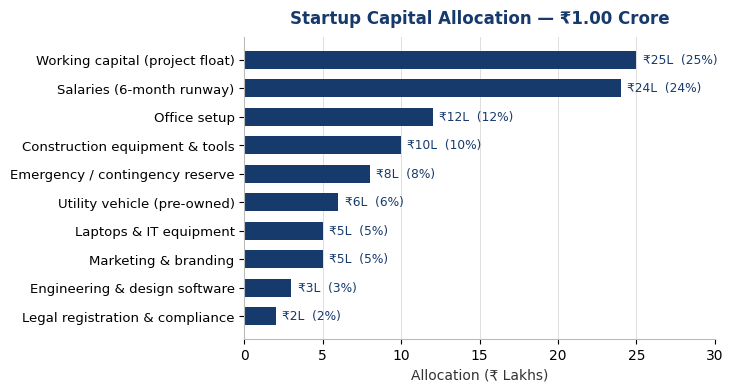

Python code for this plot: (Note: this script raises an exception after producing the figure.)
#!/usr/bin/env python3
"""Generate professional navy-themed charts for the BuildWise business plan report."""

import matplotlib
matplotlib.use("Agg")
import matplotlib.pyplot as plt
from matplotlib.ticker import FuncFormatter

OUT_DIR = "/projects/sandbox/claude-projects/BuildWise-Business-Plan"

NAVY = "#163A6B"
NAVY_LIGHT = "#4E77B0"
GREY = "#8A8A8A"
GRID = "#DDDDDD"

plt.rcParams.update({
    "font.family": "DejaVu Sans",
    "font.size": 10,
    "axes.edgecolor": "#BBBBBB",
    "axes.linewidth": 0.8,
    "figure.dpi": 150,
})


# ---------- Figure 1: Startup Budget Allocation (horizontal bar) ----------
budget = [
    ("Working capital (project float)", 25),
    ("Salaries (6-month runway)", 24),
    ("Office setup", 12),
    ("Construction equipment & tools", 10),
    ("Emergency / contingency reserve", 8),
    ("Utility vehicle (pre-owned)", 6),
    ("Laptops & IT equipment", 5),
    ("Marketing & branding", 5),
    ("Engineering & design software", 3),
    ("Legal registration & compliance", 2),
]
labels = [b[0] for b in budget]
values = [b[1] for b in budget]

fig, ax = plt.subplots(figsize=(7.4, 4.0))
ypos = range(len(labels))
bars = ax.barh(list(ypos), values, color=NAVY, height=0.62)
ax.invert_yaxis()
ax.set_yticks(list(ypos))
ax.set_yticklabels(labels, fontsize=9.5)
ax.set_xlabel("Allocation (\u20b9 Lakhs)", fontsize=10, color="#333333")
ax.set_xlim(0, max(values) + 5)
for b, v in zip(bars, values):
    ax.text(v + 0.4, b.get_y() + b.get_height() / 2,
            f"\u20b9{v}L  ({v}%)", va="center", ha="left",
            fontsize=8.8, color=NAVY)
ax.grid(axis="x", color=GRID, linewidth=0.7, zorder=0)
ax.set_axisbelow(True)
for spine in ["top", "right"]:
    ax.spines[spine].set_visible(False)
ax.set_title("Startup Capital Allocation \u2014 \u20b91.00 Crore",
             fontsize=12, fontweight="bold", color=NAVY, pad=10)
fig.tight_layout()
fig.savefig(f"{OUT_DIR}/budget_allocation.png", bbox_inches="tight", facecolor="white")
plt.close(fig)


# ---------- Figure 2: Revenue & Net Profit Growth (grouped bars) ----------
years = ["Year 1", "Year 2", "Year 3"]
revenue = [2.02, 4.94, 8.76]      # Rs Crore
net_profit = [0.078, 0.343, 0.658]

x = range(len(years))
w = 0.38
fig, ax = plt.subplots(figsize=(7.4, 3.8))
b1 = ax.bar([i - w / 2 for i in x], revenue, width=w, label="Total Revenue", color=NAVY)
b2 = ax.bar([i + w / 2 for i in x], net_profit, width=w, label="Net Profit", color=NAVY_LIGHT)
ax.set_xticks(list(x))
ax.set_xticklabels(years, fontsize=10.5)
ax.set_ylabel("\u20b9 Crore", fontsize=10, color="#333333")
ax.set_ylim(0, max(revenue) + 1.6)
for b, v in zip(b1, revenue):
    ax.text(b.get_x() + b.get_width() / 2, v + 0.12, f"\u20b9{v:.2f} Cr",
            ha="center", va="bottom", fontsize=8.8, color=NAVY, fontweight="bold")
for b, v in zip(b2, net_profit):
    ax.text(b.get_x() + b.get_width() / 2, v + 0.12, f"\u20b9{v:.2f} Cr",
            ha="center", va="bottom", fontsize=8.2, color=NAVY_LIGHT)
ax.grid(axis="y", color=GRID, linewidth=0.7)
ax.set_axisbelow(True)
for spine in ["top", "right"]:
    ax.spines[spine].set_visible(False)
ax.legend(frameon=False, fontsize=9.5, loc="upper left")
ax.set_title("Projected Revenue and Net Profit (Years 1\u20133)",
             fontsize=12, fontweight="bold", color=NAVY, pad=10)
fig.tight_layout()
fig.savefig(f"{OUT_DIR}/revenue_growth.png", bbox_inches="tight", facecolor="white")
plt.close(fig)

# ---------- Break-even visualization ----------
import numpy as np
from matplotlib.patches import FancyBboxPatch

rev = np.linspace(0, 3, 200)
fixed = 0.30                      # Rs Crore fixed operating cost (Year 1)
total_cost = fixed + 0.80 * rev   # 80% variable (20% contribution margin)
be = 1.5                          # break-even revenue (Rs Crore)

fig, ax = plt.subplots(figsize=(7.8, 4.3))
ax.fill_between(rev, rev, total_cost, where=(rev >= be), color=NAVY, alpha=0.13,
                label="Profit zone", zorder=1)
ax.fill_between(rev, rev, total_cost, where=(rev <= be), color=GREY, alpha=0.20,
                label="Loss zone", zorder=1)
ax.plot(rev, rev, color=NAVY, lw=2.6, label="Total Revenue", zorder=3)
ax.plot(rev, total_cost, color=NAVY_LIGHT, lw=2.6, label="Total Cost", zorder=3)
ax.axhline(fixed, color=GREY, lw=1.3, ls=":", zorder=2)
ax.text(0.03, fixed + 0.05, "Fixed cost \u20b90.30 Cr", fontsize=8.5, color=GREY)
ax.axvline(be, color="#B0433B", ls="--", lw=1.2, zorder=2)
ax.plot([be], [be], "o", color="#B0433B", ms=9, zorder=5)
ax.annotate("Break-even\n\u20b91.50 Crore", (be, be), xytext=(be + 0.18, be - 0.72),
            fontsize=9.5, color="#B0433B", fontweight="bold",
            arrowprops=dict(arrowstyle="-|>", color="#B0433B"))
ax.set_xlim(0, 3)
ax.set_ylim(0, 3)
ax.set_xlabel("Revenue (\u20b9 Crore)", fontsize=10, color="#333333")
ax.set_ylabel("Revenue / Cost (\u20b9 Crore)", fontsize=10, color="#333333")
ax.grid(color=GRID, linewidth=0.7, zorder=0)
ax.set_axisbelow(True)
for spine in ["top", "right"]:
    ax.spines[spine].set_visible(False)
ax.legend(frameon=False, fontsize=9, loc="upper left", ncol=2)
ax.set_title("Break-Even Analysis (Year 1)", fontsize=12, fontweight="bold",
             color=NAVY, pad=10)
fig.tight_layout()
fig.savefig(f"{OUT_DIR}/breakeven_chart.png", bbox_inches="tight", facecolor="white")
plt.close(fig)


# ---------- Financial summary KPI cards ----------
cards = [
    ("STARTUP CAPITAL", "\u20b91.00 Cr", "Self / informal funding"),
    ("BREAK-EVEN", "\u20b91.50 Cr", "Reached within Year 1"),
    ("YEAR 3 REVENUE", "\u20b98.76 Cr", "From \u20b92.02 Cr in Year 1"),
    ("YEAR 3 NET PROFIT", "\u20b965.8 L", "~7.5% net margin"),
]
fig, ax = plt.subplots(figsize=(10.2, 2.5))
ax.set_xlim(0, 100)
ax.set_ylim(0, 26)
ax.axis("off")
cw, gap = 22.5, 3.0
x0 = (100 - (cw * 4 + gap * 3)) / 2
colors = [NAVY, "#24548F", NAVY, "#24548F"]
for i, (title, value, sub) in enumerate(cards):
    x = x0 + i * (cw + gap)
    ax.add_patch(FancyBboxPatch((x, 1), cw, 24, boxstyle="round,pad=0.02,rounding_size=1.6",
                 facecolor=colors[i], edgecolor=colors[i], zorder=2))
    ax.text(x + cw / 2, 19.5, title, ha="center", va="center", color="#D6E0EE",
            fontsize=9.5, fontweight="bold", zorder=3)
    ax.text(x + cw / 2, 12.5, value, ha="center", va="center", color="white",
            fontsize=17, fontweight="bold", zorder=3)
    ax.text(x + cw / 2, 5.5, sub, ha="center", va="center", color="#C9D6E8",
            fontsize=8, zorder=3)
fig.savefig(f"{OUT_DIR}/financial_summary.png", bbox_inches="tight", facecolor="white", dpi=200)
plt.close(fig)

print("charts written")
